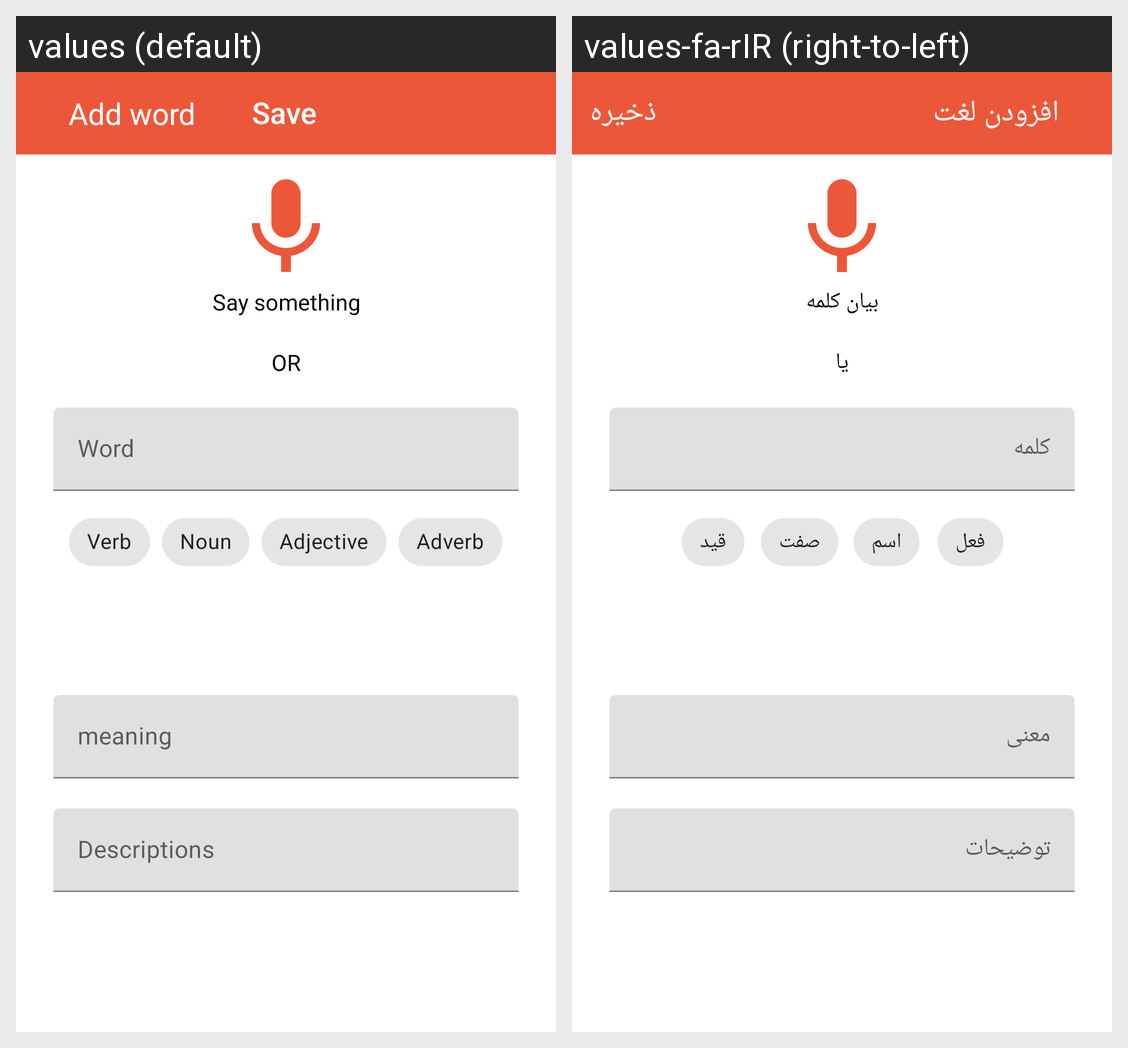

Locale-by-locale string values for the Android screen shown in this grid:
Android screen res/layout/activity_add_word.xml rendered under 2 locales, left to right: values (default), values-fa-rIR (right-to-left). Device: Nexus 5 (rendered at 1080×1920; each locale shown at half size, 540×960, under a caption strip naming it); theme MinDic.
Strings drawn on this screen, with the default value and each locale's value (text and hints the layout hard-codes, and strings that could not be matched under every locale, appear in the picture but are not listed):

add_word
  values: Add word
  values-fa-rIR: افزودن لغت

save
  values: Save
  values-fa-rIR: ذخیره

say
  values: Say something
  values-fa-rIR: بیان کلمه

or
  values: OR
  values-fa-rIR: یا

word
  values: Word
  values-fa-rIR: کلمه

verb
  values: Verb
  values-fa-rIR: فعل

noun
  values: Noun
  values-fa-rIR: اسم

adjective
  values: Adjective
  values-fa-rIR: صفت

adverb
  values: Adverb
  values-fa-rIR: قید

mean
  values: meaning
  values-fa-rIR: معنی

description
  values: Descriptions
  values-fa-rIR: توضیحات
